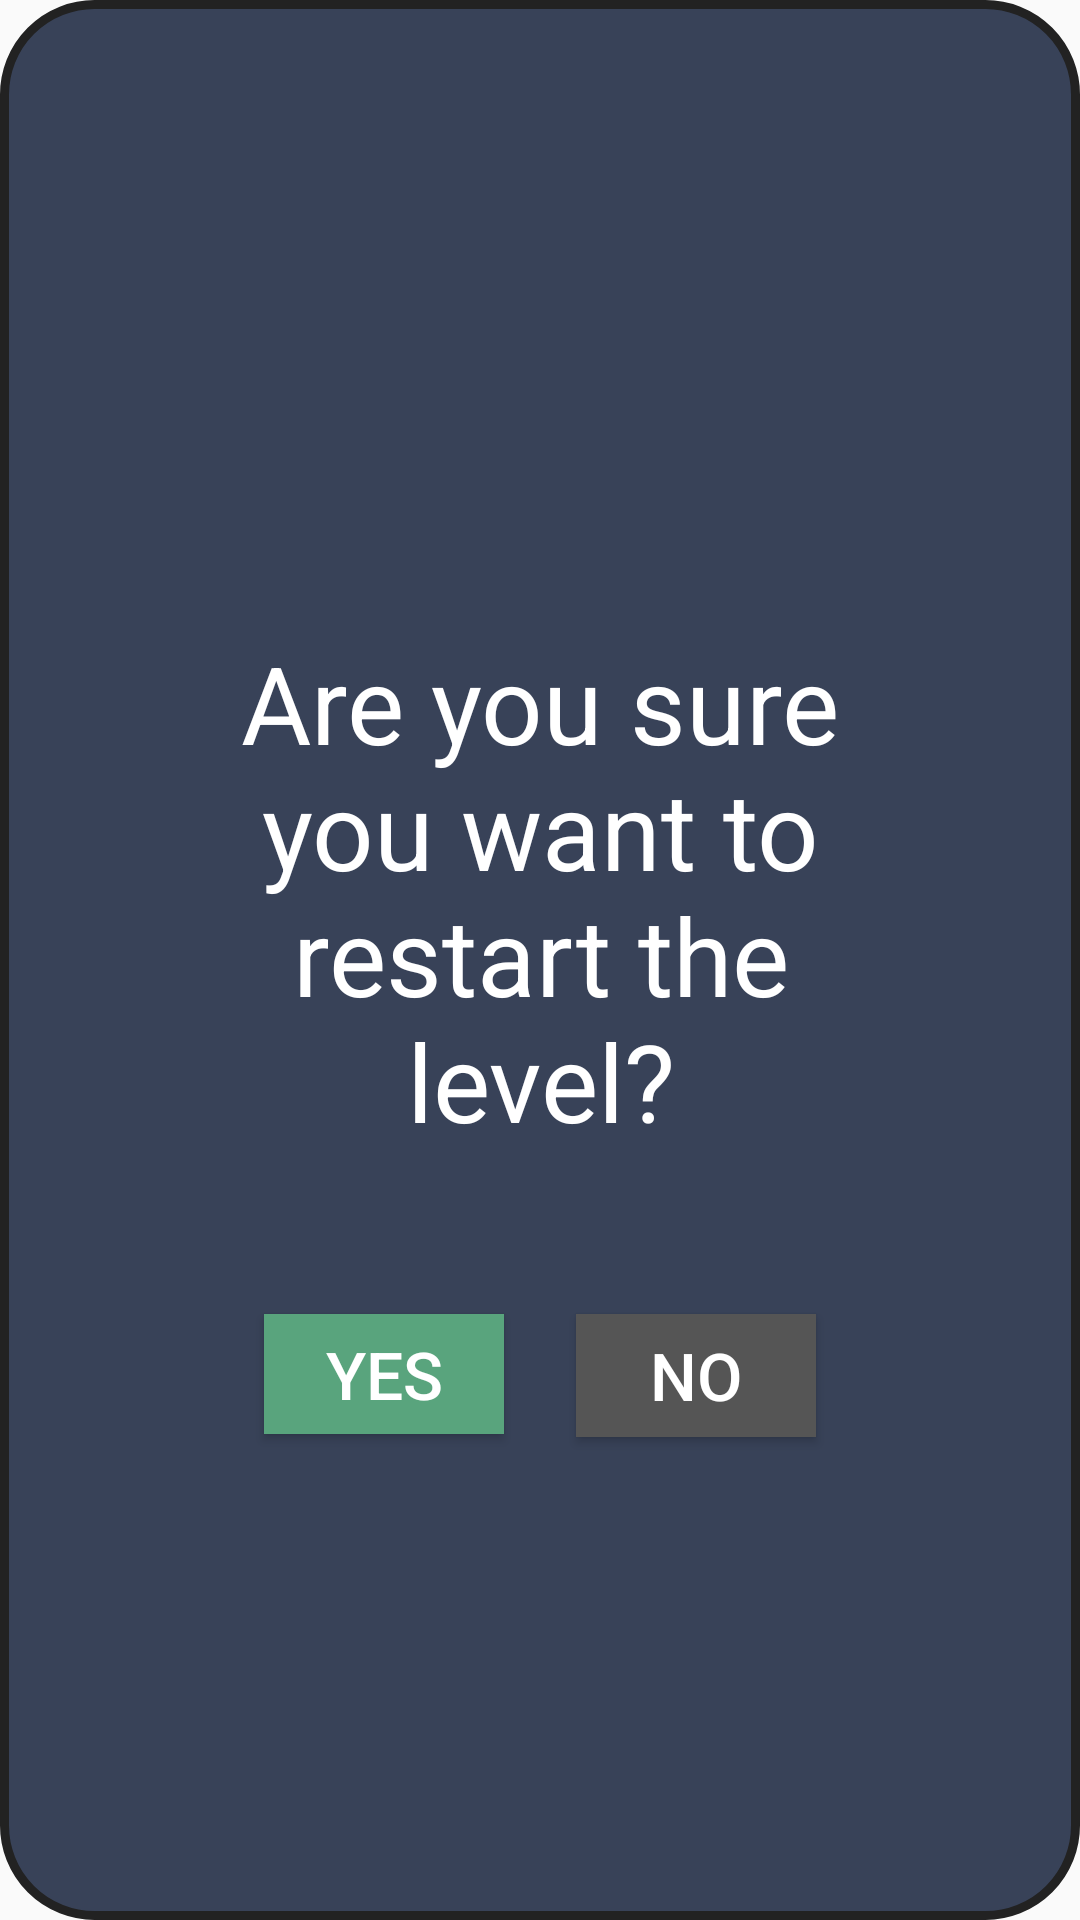

Reconstruct the res/layout file that produces this screen, plus the resources it refers to.
<!-- AndroidManifest.xml: activity theme AppTheme.PopUp -->
<!-- res/layout/activity_restart_confirm_popup.xml -->
<?xml version="1.0" encoding="utf-8"?>
<android.support.constraint.ConstraintLayout xmlns:android="http://schemas.android.com/apk/res/android"
    xmlns:app="http://schemas.android.com/apk/res-auto"
    xmlns:tools="http://schemas.android.com/tools"
    android:layout_width="match_parent"
    android:layout_height="match_parent"
    tools:context="com.pocketlogic.pocketlogic.RestartConfirmPopupActivity"
    android:background="@drawable/popup_confirm_bg">

    <Button
        android:id="@+id/btn_restart_popup_close_no"
        android:layout_width="80dp"
        android:layout_height="41dp"
        android:layout_marginEnd="8dp"
        android:layout_marginTop="8dp"
        android:background="@color/grey"
        android:text="NO"
        android:textColor="@color/white"
        android:textSize="22sp"
        app:layout_constraintEnd_toEndOf="@+id/textView2"
        app:layout_constraintTop_toBottomOf="@+id/textView2" />

    <Button
        android:id="@+id/btn_restart_popup_close_yes"
        android:layout_width="80dp"
        android:layout_height="40dp"
        android:layout_marginStart="8dp"
        android:layout_marginTop="8dp"
        android:background="@color/buttonGreen"
        android:text="YES"
        android:textColor="@color/white"
        android:textSize="22sp"
        app:layout_constraintStart_toStartOf="@+id/textView2"
        app:layout_constraintTop_toBottomOf="@+id/textView2" />

    <TextView
        android:id="@+id/textView2"
        android:layout_width="200dp"
        android:layout_height="220dp"
        android:layout_marginBottom="8dp"
        android:layout_marginEnd="8dp"
        android:layout_marginStart="8dp"
        android:layout_marginTop="8dp"
        android:text="Are you sure you want to restart the level?"
        android:textAlignment="center"
        android:textColor="@color/white"
        android:textSize="36sp"
        app:layout_constraintBottom_toBottomOf="parent"
        app:layout_constraintEnd_toEndOf="parent"
        app:layout_constraintStart_toStartOf="parent"
        app:layout_constraintTop_toTopOf="parent" />
</android.support.constraint.ConstraintLayout>
<!-- resources referenced by this layout -->
<resources>
  <color name="buttonGreen">#59a47d</color>
  <color name="grey">#555555</color>
  <color name="white">#ffffff</color>
  <!-- drawable popup_confirm_bg (drawable) -->
  <shape xmlns:android="http://schemas.android.com/apk/res/android"
      android:shape="rectangle">
      <corners
          android:topLeftRadius="30dp"
          android:topRightRadius="30dp"
          android:bottomRightRadius="30dp"
          android:bottomLeftRadius="30dp" />
      <stroke
          android:width="3dp"
          android:color="#222" />
      <solid
          android:color="@color/colorPrimary"/>
  </shape>
  <style name="AppTheme.PopUp">
          <item name="android:windowIsTranslucent">true</item>
          <item name="android:windowCloseOnTouchOutside">true</item>
      </style>
  <color name="colorPrimary">#384258</color>
</resources>
